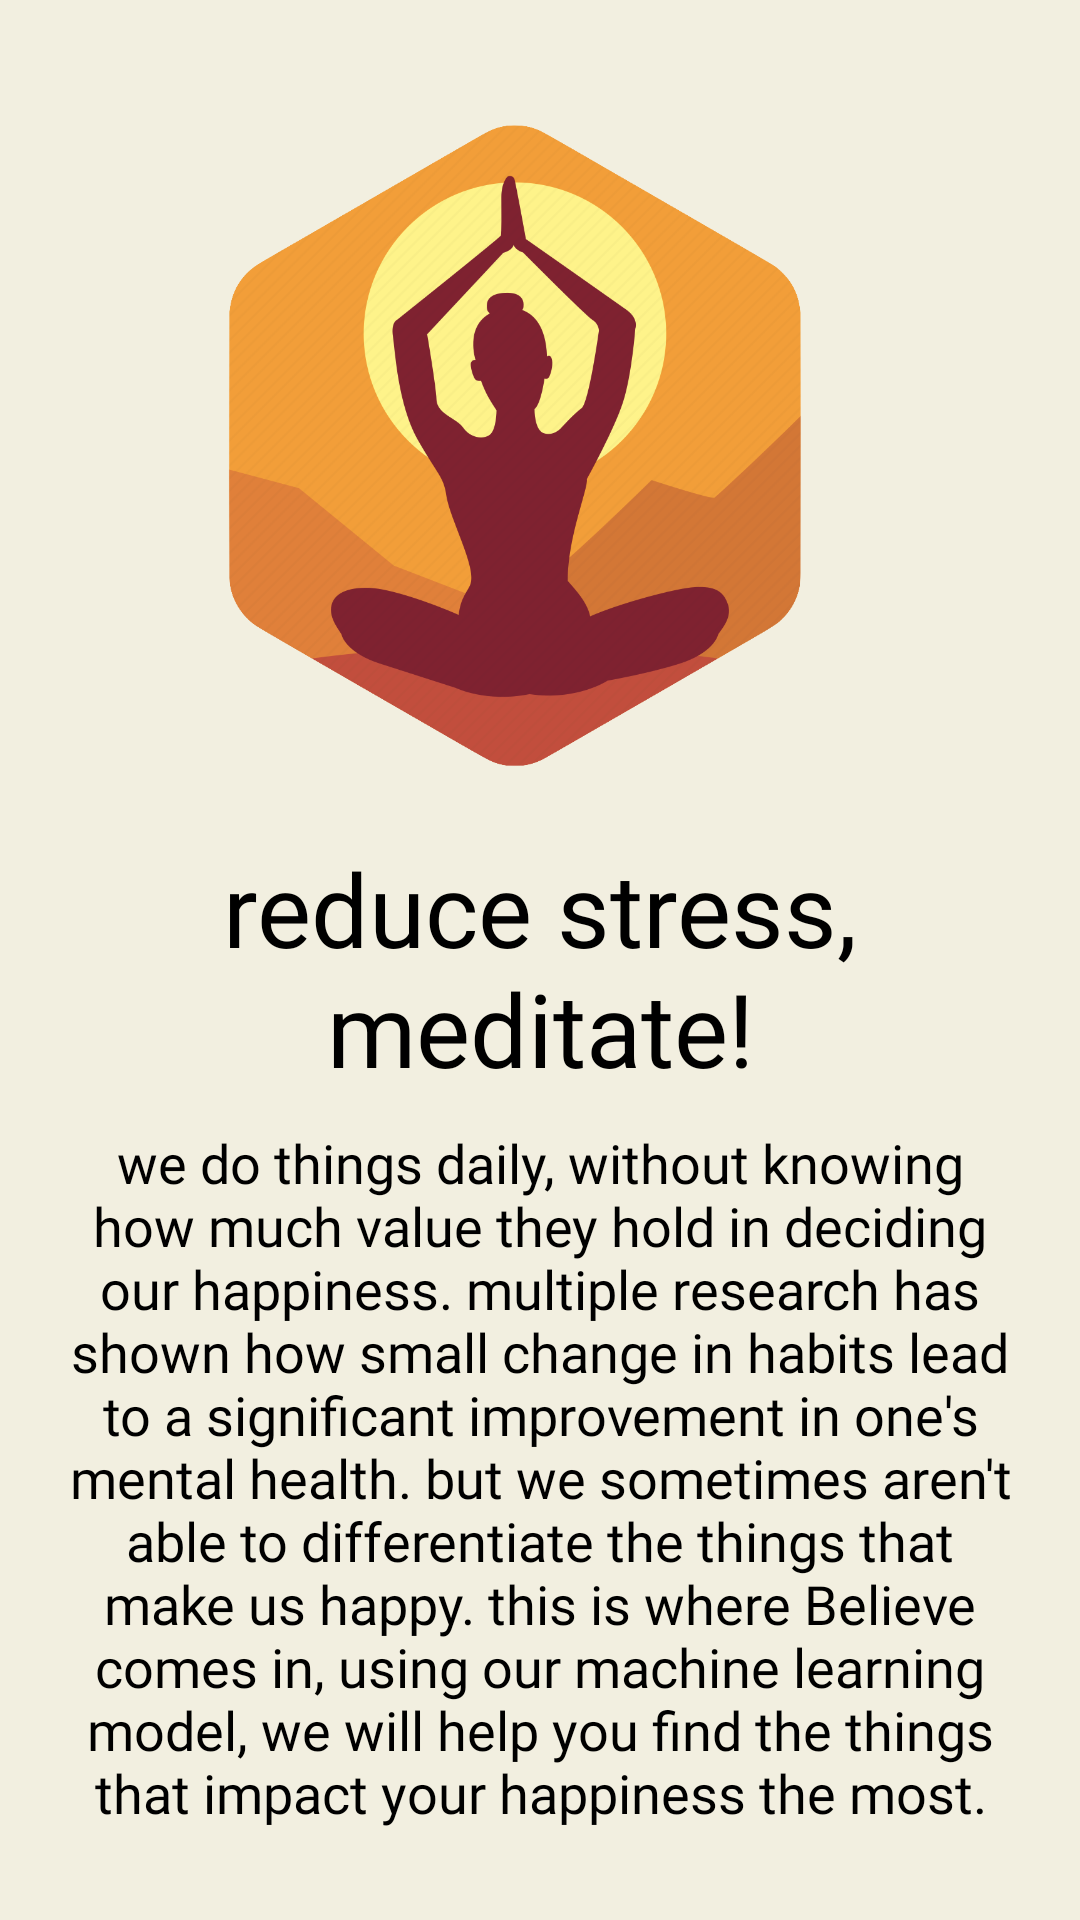

Android layout source for this screen:
<!-- AndroidManifest.xml: application theme Theme.Believe -->
<!-- res/layout/activity_meditation_dashboard.xml -->
<?xml version="1.0" encoding="utf-8"?>
<RelativeLayout xmlns:android="http://schemas.android.com/apk/res/android"
    xmlns:app="http://schemas.android.com/apk/res-auto"
    xmlns:tools="http://schemas.android.com/tools"
    android:layout_width="match_parent"
    android:layout_height="match_parent"
    android:background="@color/appTheme"
    tools:context=".Meditate.MeditationDashboard">

    <ImageView
        android:id="@+id/meditateImage"
        android:layout_width="match_parent"
        android:layout_height="220dp"
        android:layout_centerHorizontal="true"
        android:src="@drawable/meditation_icon"
        android:layout_marginTop="40dp"/>

    <TextView
        android:id="@+id/seek_help"
        android:layout_width="match_parent"
        android:layout_height="wrap_content"
        android:layout_below="@id/meditateImage"
        android:layout_centerHorizontal="true"
        android:layout_marginTop="20dp"
        android:fontFamily="@font/handlee"
        android:text="reduce stress, meditate!"
        android:textAlignment="center"
        android:textColor="@color/black"
        android:textSize="34sp" />

    <TextView
        android:id="@+id/long_text"
        android:layout_width="match_parent"
        android:layout_height="wrap_content"
        android:layout_below="@+id/seek_help"
        android:textSize="18sp"
        android:fontFamily="@font/handlee"
        android:textAlignment="center"
        android:paddingHorizontal="20dp"
        android:paddingVertical="10dp"
        android:textColor="@color/black"
        android:text="@string/meditation_benifit"/>


    <Button
        android:id="@+id/startMeditating"
        android:layout_width="match_parent"
        android:layout_height="wrap_content"
        android:text="Start Meditating"
        android:layout_marginHorizontal="60dp"
        android:textSize="12sp"
        android:layout_below="@id/long_text"
        android:layout_marginTop="20dp"
        android:fontFamily="@font/handlee"
        android:backgroundTint="#ED8D2D"/>

</RelativeLayout>
<!-- resources referenced by this layout -->
<resources>
  <color name="appTheme">#F2EFE0</color>
  <color name="black">#FF000000</color>
  <!-- drawable meditation_icon: png bitmap (drawable, 147596 bytes) -->
  <string name="meditation_benifit">we do things daily, without knowing how much value they hold in deciding our happiness. multiple research has shown how small change in habits lead to a significant improvement in one\'s mental health. but we sometimes aren\'t able to differentiate the things that make us happy. this is where Believe comes in, using our machine learning model, we will help you find the things that impact your happiness the most.</string>
  <style name="Theme.Believe" parent="Theme.MaterialComponents.DayNight.DarkActionBar">
          
          <item name="android:windowActivityTransitions">true</item>
          
          <item name="colorPrimary">@color/white</item>
          <item name="colorPrimaryVariant">@color/black</item>
          <item name="colorOnPrimary">@color/white</item>
          
          <item name="colorSecondary">@color/teal_200</item>
          <item name="colorSecondaryVariant">@color/teal_700</item>
          <item name="colorOnSecondary">@color/black</item>
          
          <item name="android:statusBarColor" tools:targetApi="l">?attr/colorPrimaryVariant</item>
          
      </style>
  <color name="white">#FFFFFFFF</color>
  <color name="teal_200">#FF03DAC5</color>
  <color name="teal_700">#FF018786</color>
</resources>
